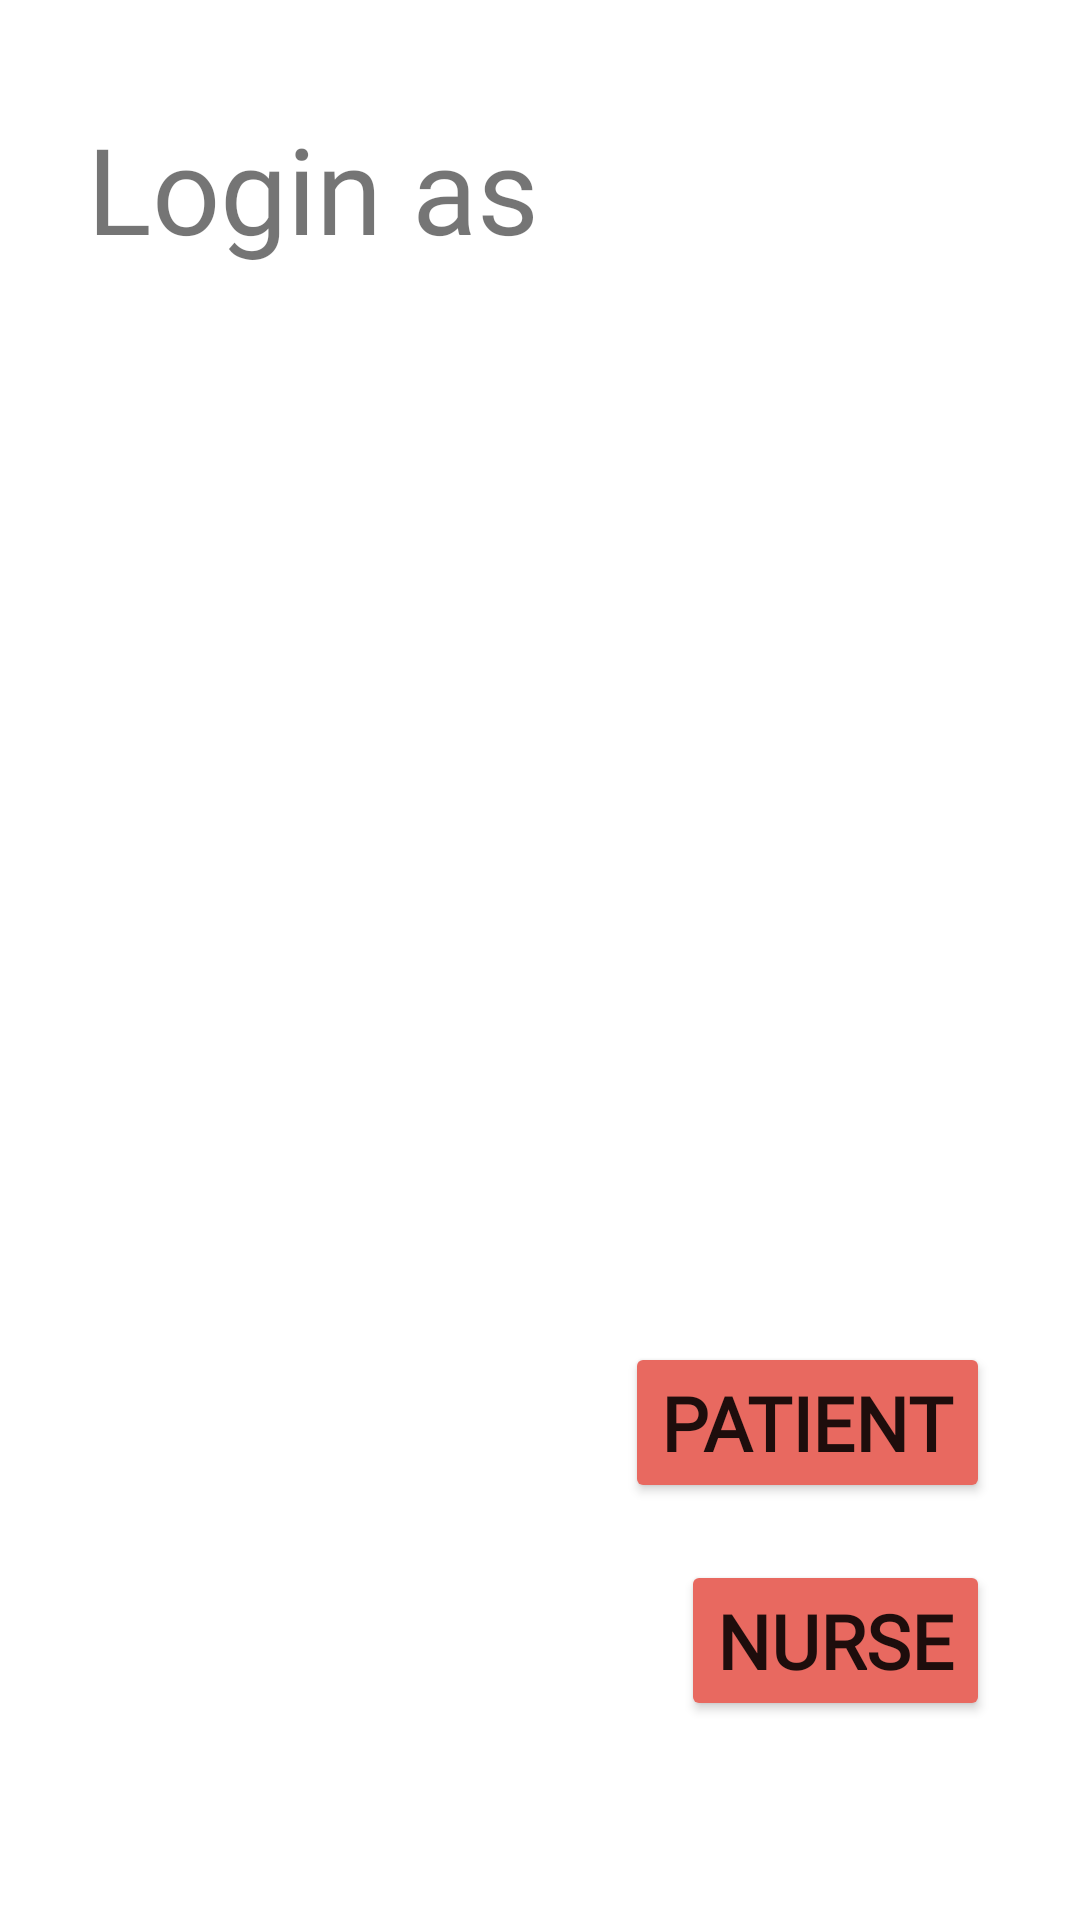

Reconstruct the res/layout file that produces this screen, plus the resources it refers to.
<!-- AndroidManifest.xml: application theme Theme.Panoramic -->
<!-- res/layout/activity_start_page.xml -->
<?xml version="1.0" encoding="utf-8"?>
<androidx.constraintlayout.widget.ConstraintLayout xmlns:android="http://schemas.android.com/apk/res/android"
    xmlns:app="http://schemas.android.com/apk/res-auto"
    xmlns:tools="http://schemas.android.com/tools"
    android:layout_width="match_parent"
    android:layout_height="match_parent"
    android:background="@drawable/background_login1"
    tools:context=".StartPage">


    <TextView
        android:id="@+id/textView"
        android:layout_width="wrap_content"
        android:layout_height="wrap_content"
        android:layout_gravity="center_horizontal"
        android:layout_marginTop="36dp"
        android:fontFamily="@font/amita_bold"
        android:text="Login as"
        android:textSize="40sp"
        app:layout_constraintEnd_toEndOf="parent"
        app:layout_constraintHorizontal_bias="0.138"
        app:layout_constraintStart_toStartOf="parent"
        app:layout_constraintTop_toTopOf="parent" />

    <Button
        android:id="@+id/patient"
        android:layout_width="wrap_content"
        android:layout_height="wrap_content"
        android:layout_gravity="center_horizontal"
        android:layout_marginEnd="30dp"
        android:layout_marginRight="30dp"
        android:layout_marginBottom="139dp"
        android:fontFamily="@font/aref_ruqaa"
        android:text="Patient"
        android:textStyle="bold"
        android:textSize="25sp"
        app:backgroundTint="#E86960"
        app:layout_constraintBottom_toBottomOf="parent"
        app:layout_constraintEnd_toEndOf="parent" />

    <Button
        android:id="@+id/doctor"
        android:layout_width="wrap_content"
        android:layout_height="wrap_content"
        android:layout_gravity="center_horizontal"
        android:layout_marginTop="19dp"
        android:layout_marginEnd="30dp"
        android:layout_marginRight="30dp"
        android:text="Nurse"
        android:fontFamily="@font/aref_ruqaa"
        android:textStyle="bold"
        android:textSize="25sp"
        app:backgroundTint="#E86960"
        app:layout_constraintEnd_toEndOf="parent"
        app:layout_constraintTop_toBottomOf="@+id/patient" />

</androidx.constraintlayout.widget.ConstraintLayout>
<!-- resources referenced by this layout -->
<resources>
  <style name="Theme.Panoramic" parent="Theme.MaterialComponents.DayNight.NoActionBar">
          
          <item name="colorPrimary">@color/purple_500</item>
          <item name="colorPrimaryVariant">@color/purple_700</item>
          <item name="colorOnPrimary">@color/white</item>
          
          <item name="colorSecondary">@color/teal_200</item>
          <item name="colorSecondaryVariant">@color/teal_700</item>
          <item name="colorOnSecondary">@color/black</item>
          
          <item name="android:statusBarColor" tools:targetApi="l">?attr/colorPrimaryVariant</item>
          
      </style>
  <!-- not gathered from this repository: default colours our renderer supplied (Android Studio template values) -->
  <color name="purple_500">#FF6200EE</color>
  <color name="purple_700">#FF3700B3</color>
  <color name="teal_200">#FF03DAC5</color>
  <color name="teal_700">#FF018786</color>
  <color name="black">#FF000000</color>
  <color name="white">#FFFFFFFF</color>
</resources>
